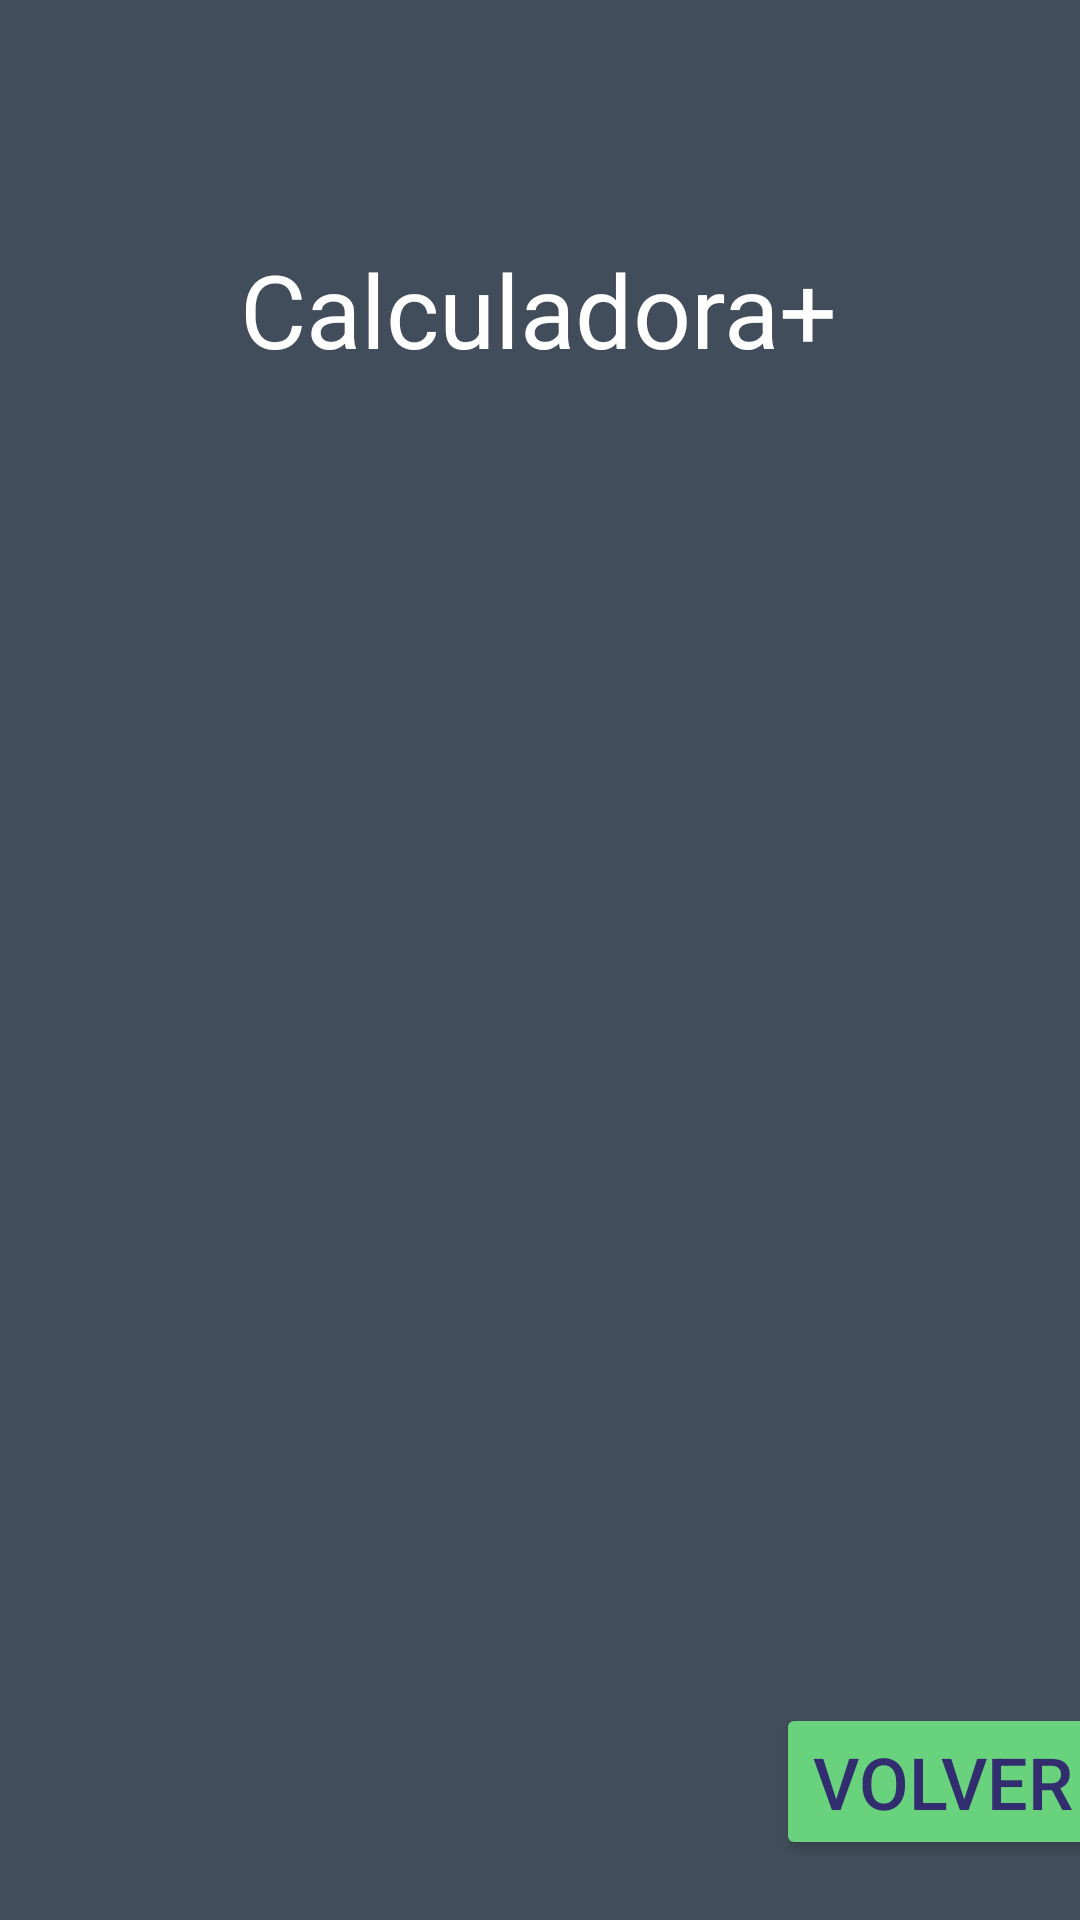

Here is an Android app screen rendered from its layout file. Give the layout XML and the strings, colors and styles it references.
<!-- AndroidManifest.xml: application theme Theme.Calculadoraplus -->
<!-- res/layout/activity_listado_notas.xml -->
<?xml version="1.0" encoding="utf-8"?>
<androidx.constraintlayout.widget.ConstraintLayout xmlns:android="http://schemas.android.com/apk/res/android"
    xmlns:app="http://schemas.android.com/apk/res-auto"
    xmlns:tools="http://schemas.android.com/tools"
    android:layout_width="match_parent"
    android:layout_height="match_parent"
    android:background="@color/colorBG"
    tools:context=".ListadoNotas">

    <TextView
        android:id="@+id/textView2"
        android:layout_width="wrap_content"
        android:layout_height="wrap_content"
        android:layout_marginTop="92dp"
        android:text="Calculadora+"
        android:textColor="@color/white"
        android:textSize="34sp"
        app:layout_constraintBottom_toTopOf="@+id/listado"
        app:layout_constraintEnd_toEndOf="parent"
        app:layout_constraintHorizontal_bias="0.497"
        app:layout_constraintStart_toStartOf="parent"
        app:layout_constraintTop_toTopOf="parent" />

    <Button
        android:id="@+id/btnVolver"
        android:layout_width="wrap_content"
        android:layout_height="wrap_content"
        android:layout_marginStart="269dp"
        android:layout_marginEnd="50dp"
        android:layout_marginBottom="32dp"
        android:backgroundTint="@color/fondo_oscuro"
        android:onClick="volverInicio"
        android:text="volver"
        android:textColor="@color/texto"
        android:textSize="24sp"
        app:layout_constraintBottom_toBottomOf="parent"
        app:layout_constraintEnd_toEndOf="parent"
        app:layout_constraintHorizontal_bias="0.15"
        app:layout_constraintStart_toStartOf="parent"
        app:layout_constraintTop_toBottomOf="@+id/listado" />

    <ListView
        android:id="@+id/listado"
        android:layout_width="404dp"
        android:layout_height="442dp"
        app:layout_constraintBottom_toTopOf="@+id/btnVolver"
        app:layout_constraintEnd_toEndOf="parent"
        app:layout_constraintStart_toStartOf="parent"
        app:layout_constraintTop_toBottomOf="@+id/textView2"
        app:layout_constraintVertical_bias="0.0" />
</androidx.constraintlayout.widget.ConstraintLayout>
<!-- resources referenced by this layout -->
<resources>
  <color name="colorBG">#414d5a</color>
  <color name="fondo_oscuro">#69d27c</color>
  <color name="texto">#322d6f</color>
  <color name="white">#FFFFFFFF</color>
  <style name="Theme.Calculadoraplus" parent="Theme.MaterialComponents.DayNight.DarkActionBar">
  
          <item name="colorPrimary">@color/fondo_oscuro</item>
          <item name="colorPrimaryVariant">@color/texto</item>
          <item name="colorOnPrimary">@color/white</item>
  
          <item name="colorSecondary">@color/teal_200</item>
          <item name="colorSecondaryVariant">@color/teal_700</item>
          <item name="colorOnSecondary">@color/black</item>
  
          <item name="android:statusBarColor" tools:targetApi="l">?attr/colorPrimaryVariant</item>
  
      </style>
  <color name="teal_200">#FF03DAC5</color>
  <color name="teal_700">#FF018786</color>
  <color name="black">#FF000000</color>
</resources>
